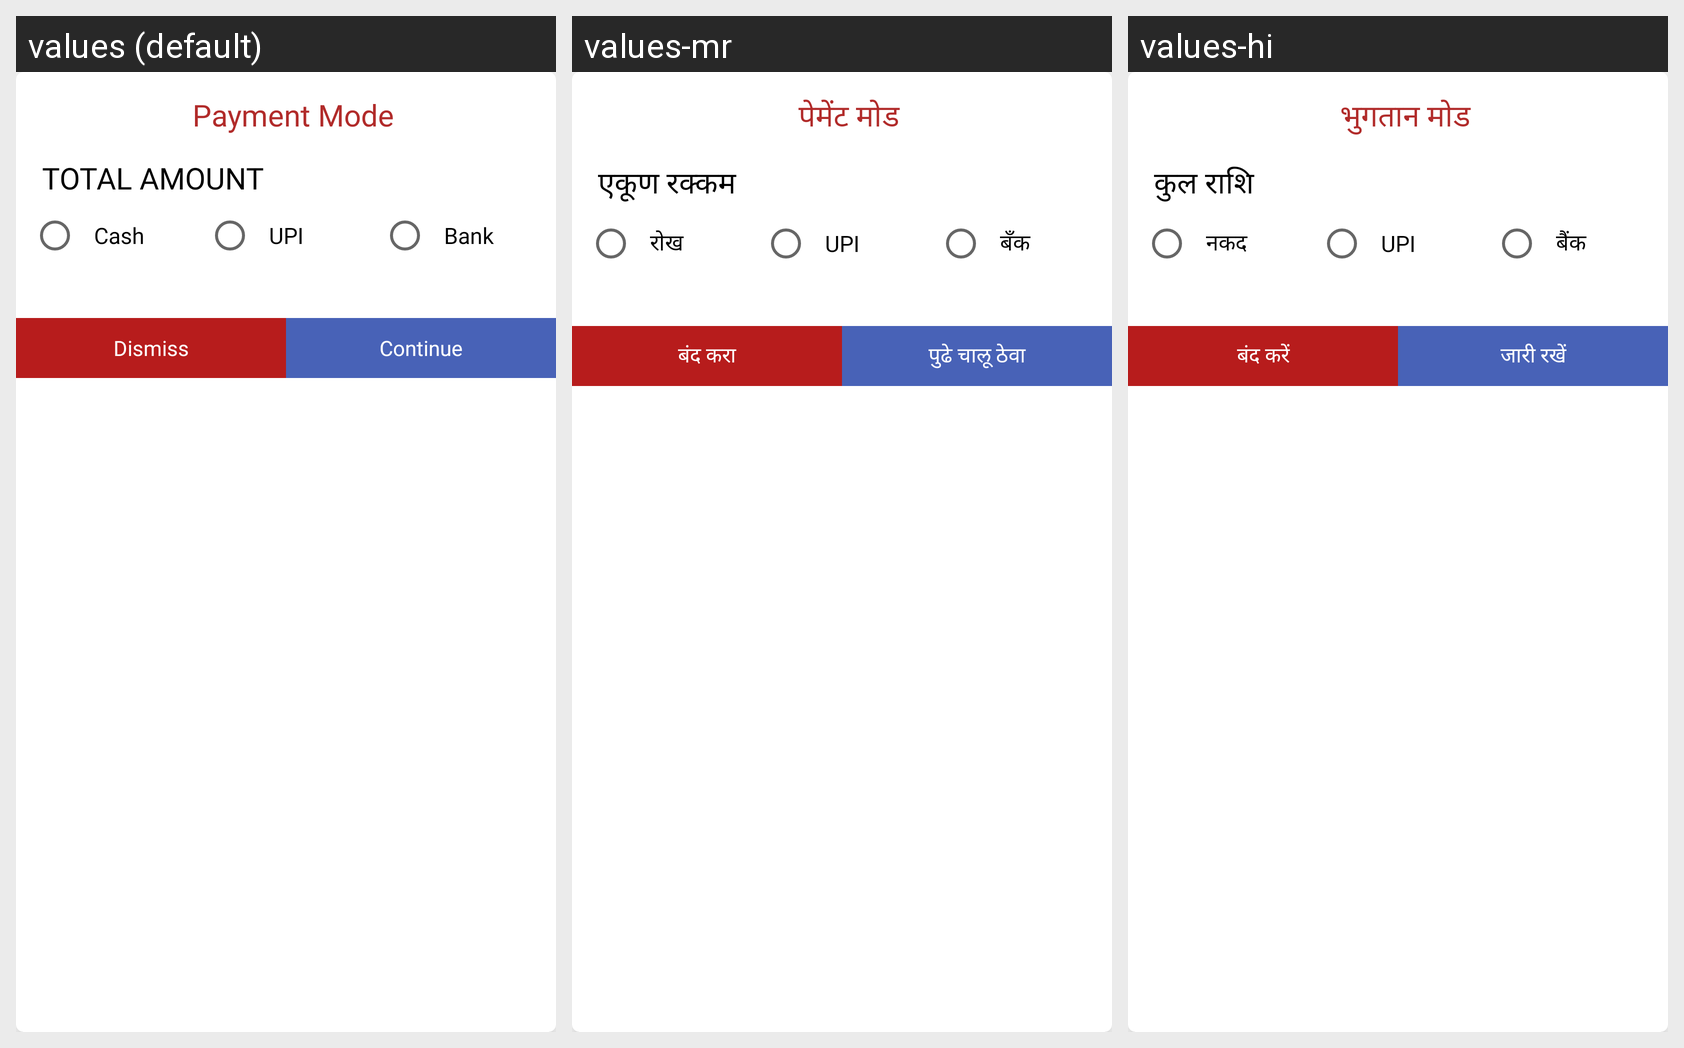

The Android screen above is rendered under several locales of the same app. Produce the string resources it draws, with the default and per-locale values.
Android screen res/layout/set_payment_mode_dialog.xml rendered under 3 locales, left to right: values (default), values-mr, values-hi. Device: Nexus 5 (rendered at 1080×1920; each locale shown at half size, 540×960, under a caption strip naming it); theme AppTheme.
Strings drawn on this screen, with the default value and each locale's value (text and hints the layout hard-codes, and strings that could not be matched under every locale, appear in the picture but are not listed):

ui_payment_mode
  values: Payment Mode
  values-mr: पेमेंट मोड
  values-hi: भुगतान मोड

ui_total_amount
  values: TOTAL AMOUNT
  values-mr: एकूण रक्कम
  values-hi: कुल राशि

ui_cash
  values: Cash
  values-mr: रोख
  values-hi: नकद

ui_upi
  values: UPI
  values-mr: UPI
  values-hi: UPI

ui_bank
  values: Bank
  values-mr: बँक
  values-hi: बैंक

ui_dismiss
  values: Dismiss
  values-mr: बंद करा
  values-hi: बंद करें

ui_continue
  values: Continue
  values-mr: पुढे चालू ठेवा
  values-hi: जारी रखें
